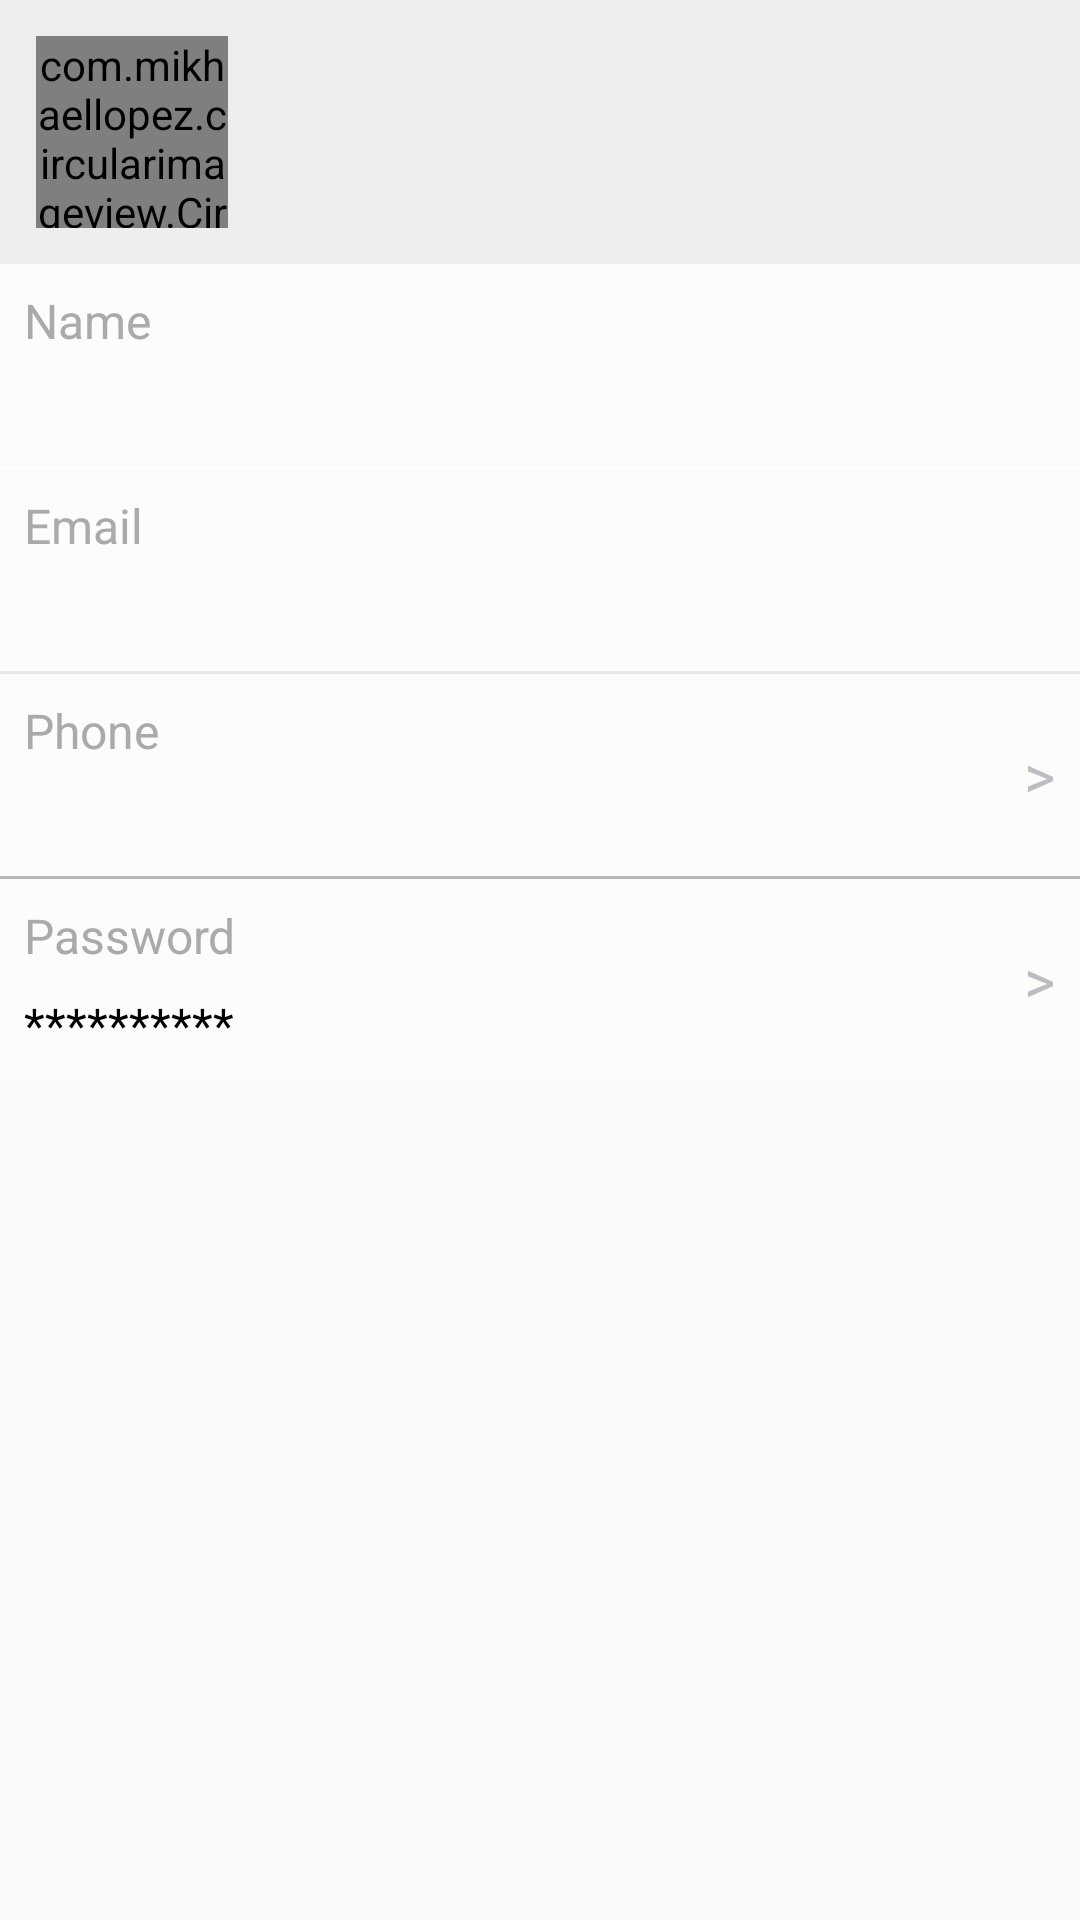

This screen was rendered from an Android layout file. Write that file and the resources it references.
<!-- AndroidManifest.xml: application theme AppTheme -->
<!-- res/layout/activity_edit_account.xml -->
<?xml version="1.0" encoding="utf-8"?>
<android.support.constraint.ConstraintLayout xmlns:android="http://schemas.android.com/apk/res/android"
    xmlns:app="http://schemas.android.com/apk/res-auto"
    xmlns:tools="http://schemas.android.com/tools"
    android:layout_width="match_parent"
    android:layout_height="match_parent"
    tools:context="com.muhammadelsayed.bybike_rider.AccountActivities.EditAccount">

    <LinearLayout
        android:id="@+id/account_image_layout"
        android:layout_width="match_parent"
        android:layout_height="wrap_content"
        android:background="#eeeeed"
        android:orientation="horizontal"
        android:padding="12dp">

        <com.mikhaellopez.circularimageview.CircularImageView
            android:id="@+id/profile_image"
            android:layout_width="64dp"
            android:layout_height="64dp"
            android:src="@drawable/trump"
            app:civ_border_color="#FFF"
            app:civ_border_width="2dp" />
    </LinearLayout>

    <LinearLayout
        android:id="@+id/name_layout"
        android:layout_width="match_parent"
        android:layout_height="wrap_content"
        android:background="#fcfcfb"
        android:orientation="vertical"
        android:padding="8dp"
        app:layout_constraintLeft_toLeftOf="parent"
        app:layout_constraintRight_toRightOf="parent"
        app:layout_constraintTop_toBottomOf="@id/account_image_layout">

        <TextView
            android:id="@+id/name_label"
            android:layout_width="wrap_content"
            android:layout_height="0dp"
            android:layout_marginBottom="8dp"
            android:layout_weight="1"
            android:text="Name"
            android:textAppearance="@style/Base.TextAppearance.AppCompat.Headline"
            android:textColor="@android:color/darker_gray"
            android:textSize="16sp" />

        <TextView
            android:id="@+id/name_info"
            android:layout_width="wrap_content"
            android:layout_height="0dp"
            android:layout_weight="1"
            android:textColor="@android:color/black"
            android:textSize="16sp" />
    </LinearLayout>

    <View
        android:id="@+id/names_separator"
        android:layout_width="match_parent"
        android:layout_height="1dp"
        android:background="#fffffd"
        app:layout_constraintLeft_toLeftOf="parent"
        app:layout_constraintRight_toRightOf="parent"
        app:layout_constraintTop_toBottomOf="@id/name_layout" />


    <LinearLayout
        android:id="@+id/email_layout"
        android:layout_width="match_parent"
        android:layout_height="wrap_content"
        android:background="#fcfcfb"
        android:orientation="horizontal"
        android:padding="8dp"
        app:layout_constraintLeft_toLeftOf="parent"
        app:layout_constraintRight_toRightOf="parent"
        app:layout_constraintTop_toBottomOf="@id/names_separator">

        <LinearLayout
            android:layout_width="0dp"
            android:layout_height="wrap_content"
            android:layout_weight="1"
            android:orientation="vertical">

            <TextView
                android:id="@+id/email_label"
                android:layout_width="wrap_content"
                android:layout_height="wrap_content"
                android:layout_marginBottom="8dp"
                android:text="Email"
                android:textColor="@android:color/darker_gray"
                android:textSize="16sp" />

            <TextView
                android:id="@+id/email_info"
                android:layout_width="wrap_content"
                android:layout_height="wrap_content"
                android:textColor="@android:color/black"
                android:textSize="16sp"
                tools:text="president_trump@yahoo.com" />
        </LinearLayout>

    </LinearLayout>

    <View
        android:id="@+id/phone_separator"
        android:layout_width="match_parent"
        android:layout_height="1dp"
        android:background="#e7e7e6"
        app:layout_constraintLeft_toLeftOf="parent"
        app:layout_constraintRight_toRightOf="parent"
        app:layout_constraintTop_toBottomOf="@id/email_layout" />

    <LinearLayout
        android:id="@+id/phone_layout"
        android:layout_width="match_parent"
        android:layout_height="wrap_content"
        android:background="#fcfcfb"
        android:orientation="horizontal"
        android:padding="8dp"
        app:layout_constraintLeft_toLeftOf="parent"
        app:layout_constraintRight_toRightOf="parent"
        app:layout_constraintTop_toBottomOf="@id/phone_separator">

        <LinearLayout
            android:layout_width="0dp"
            android:layout_height="wrap_content"
            android:layout_weight="1"
            android:orientation="vertical">

            <TextView
                android:id="@+id/phone_label"
                android:layout_width="wrap_content"
                android:layout_height="wrap_content"
                android:layout_marginBottom="8dp"
                android:text="Phone"
                android:textColor="@android:color/darker_gray"
                android:textSize="16sp" />

            <TextView
                android:id="@+id/phone_info"
                android:layout_width="wrap_content"
                android:layout_height="wrap_content"
                android:textColor="@android:color/black"
                android:textSize="16sp"
                tools:text="1-541-754-3010" />
        </LinearLayout>

        <TextView
            android:layout_width="0dp"
            android:layout_height="wrap_content"
            android:layout_gravity="center_vertical"
            android:layout_weight=".1"
            android:gravity="end"
            android:text=">"
            android:textColor="#bdbcc3"
            android:textSize="20sp" />
    </LinearLayout>

    <View
        android:id="@+id/email_separator"
        android:layout_width="match_parent"
        android:layout_height="1dp"
        android:background="#b9b9b8"
        app:layout_constraintLeft_toLeftOf="parent"
        app:layout_constraintRight_toRightOf="parent"
        app:layout_constraintTop_toBottomOf="@id/phone_layout" />

    <LinearLayout
        android:id="@+id/password_layout"
        android:layout_width="match_parent"
        android:layout_height="wrap_content"
        android:background="#fcfcfb"
        android:orientation="horizontal"
        android:padding="8dp"
        app:layout_constraintLeft_toLeftOf="parent"
        app:layout_constraintRight_toRightOf="parent"
        app:layout_constraintTop_toBottomOf="@id/email_separator">

        <LinearLayout
            android:layout_width="0dp"
            android:layout_height="wrap_content"
            android:layout_weight="1"
            android:orientation="vertical">

            <TextView
                android:id="@+id/password_label"
                android:layout_width="wrap_content"
                android:layout_height="wrap_content"
                android:layout_marginBottom="8dp"
                android:text="Password"
                android:textColor="@android:color/darker_gray"
                android:textSize="16sp" />

            <TextView
                android:id="@+id/password_info"
                android:layout_width="wrap_content"
                android:layout_height="wrap_content"
                android:text="**********"
                android:textColor="@android:color/black"
                android:textSize="16sp" />
        </LinearLayout>

        <TextView
            android:layout_width="0dp"
            android:layout_height="wrap_content"
            android:layout_gravity="center_vertical"
            android:layout_weight=".1"
            android:gravity="end"
            android:text=">"
            android:textColor="#bdbcc3"
            android:textSize="20sp" />
    </LinearLayout>

</android.support.constraint.ConstraintLayout>
<!-- resources referenced by this layout -->
<resources>
  <!-- drawable trump: jpg bitmap (drawable, 9322 bytes) -->
  <style name="AppTheme" parent="Theme.AppCompat.Light.DarkActionBar">
          
          <item name="colorPrimary">@color/colorPrimary</item>
          <item name="colorPrimaryDark">@color/colorPrimaryDark</item>
          <item name="colorAccent">@color/colorAccent</item>
          <item name="actionBarSize">80dp</item>
      </style>
  <color name="colorPrimary">#080917</color>
  <color name="colorPrimaryDark">#000</color>
  <color name="colorAccent">#1fbad6</color>
</resources>
